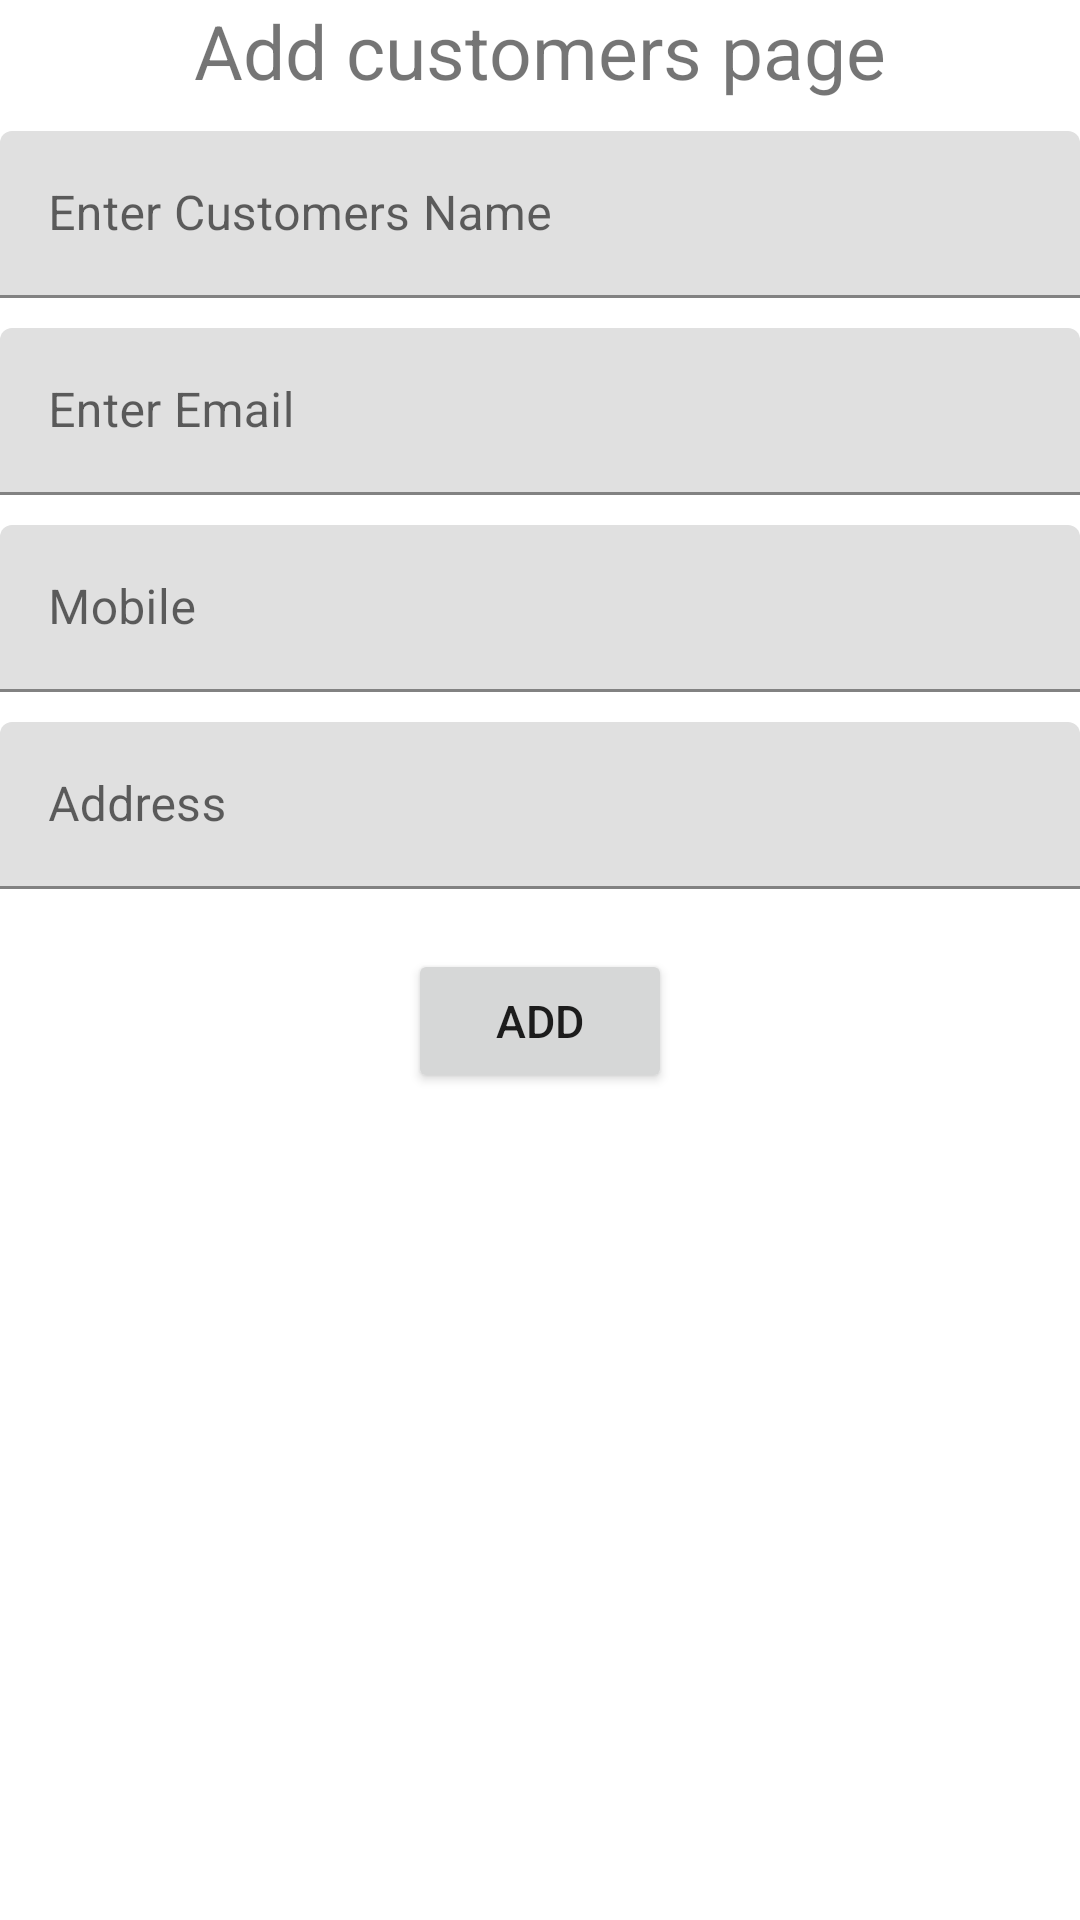

Android layout source for this screen:
<!-- AndroidManifest.xml: application theme Theme.UserResponce -->
<!-- res/layout/activity_addcostomers.xml -->
<LinearLayout

    tools:context=".Addcostomers"
    android:layout_height="match_parent"
    android:orientation="vertical"
    android:layout_width="match_parent"
    xmlns:android="http://schemas.android.com/apk/res/android"
    xmlns:tools="http://schemas.android.com/tools"
    xmlns:app="http://schemas.android.com/apk/res-auto">


    <TextView
        android:layout_width="match_parent"
        android:text="Add customers page"
         android:gravity="center"

        android:textSize="25sp"
        android:layout_height="wrap_content" />
     <com.google.android.material.textfield.TextInputLayout
         android:layout_marginTop="10dp"
         android:layout_width="match_parent"
         android:hint="Enter Customers Name"
         android:gravity="center"
         app:hintTextColor="@color/purple_700"
         android:layout_height="wrap_content" >
         <com.google.android.material.textfield.TextInputEditText
             android:layout_width="match_parent"
             android:id="@+id/et_customer_name"
             android:layout_height="wrap_content" />
     </com.google.android.material.textfield.TextInputLayout>
    <com.google.android.material.textfield.TextInputLayout
        android:layout_marginTop="10dp"

        android:layout_width="match_parent"
        android:hint="Enter Email"
        android:gravity="center"
        app:hintTextColor="@color/purple_700"
        android:layout_height="wrap_content" >
        <com.google.android.material.textfield.TextInputEditText
            android:layout_width="match_parent"
            android:id="@+id/et_customer_email"
            android:inputType="textEmailAddress"
            android:layout_height="wrap_content" />
    </com.google.android.material.textfield.TextInputLayout>
    <com.google.android.material.textfield.TextInputLayout
        android:layout_marginTop="10dp"

        android:layout_width="match_parent"
        android:hint="Mobile"
        android:gravity="center"
        app:hintTextColor="@color/purple_700"
        android:layout_height="wrap_content" >
        <com.google.android.material.textfield.TextInputEditText
            android:layout_width="match_parent"
            android:inputType="number"
            android:id="@+id/et_customer_mobile"
            android:layout_height="wrap_content" />
    </com.google.android.material.textfield.TextInputLayout>
    <com.google.android.material.textfield.TextInputLayout
        android:layout_marginTop="10dp"

        android:layout_width="match_parent"
        android:hint="Address"
        android:gravity="center"
        app:hintTextColor="@color/purple_700"
        android:layout_height="wrap_content" >
        <com.google.android.material.textfield.TextInputEditText
            android:layout_width="match_parent"
            android:id="@+id/et_customer_address"
            android:layout_height="wrap_content" />
    </com.google.android.material.textfield.TextInputLayout>


    <Button
        android:layout_width="wrap_content"
        android:text="Add"
        android:textSize="15sp"
        android:onClick="CreateCustomer"
        android:layout_marginTop="20dp"
        android:gravity="center"
        tools:ignore="onClick"
        android:layout_gravity="center"
        android:layout_height="wrap_content" />

</LinearLayout>
<!-- resources referenced by this layout -->
<resources>
  <style name="Theme.UserResponce" parent="Theme.MaterialComponents.DayNight.DarkActionBar">
          
          <item name="colorPrimary">@color/purple_500</item>
          <item name="colorPrimaryVariant">@color/purple_700</item>
          <item name="colorOnPrimary">@color/white</item>
          
          <item name="colorSecondary">@color/teal_200</item>
          <item name="colorSecondaryVariant">@color/teal_700</item>
          <item name="colorOnSecondary">@color/black</item>
          
          <item name="android:statusBarColor" tools:targetApi="l">?attr/colorPrimaryVariant</item>
          
      </style>
  <!-- not gathered from this repository: default colours our renderer supplied (Android Studio template values) -->
  <color name="purple_500">#FF6200EE</color>
  <color name="purple_700">#FF3700B3</color>
  <color name="teal_200">#FF03DAC5</color>
  <color name="teal_700">#FF018786</color>
  <color name="black">#FF000000</color>
  <color name="white">#FFFFFFFF</color>
</resources>
